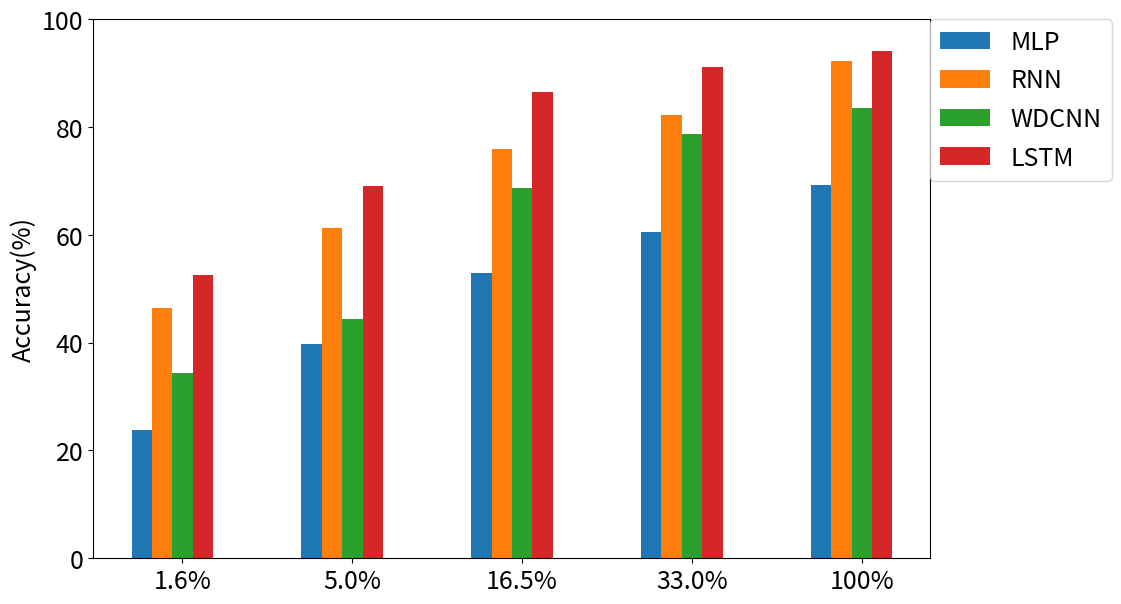

The script that saved this image: (Note: this script raises an exception after producing the figure.)
import matplotlib.pyplot as plt
import numpy as np

ind = np.linspace(1.0,6.0,5)
width = 0.15

fig = plt.figure(figsize=(12,7))
ax = fig.add_subplot(111)


'''svm = [48.12, 45.76, 73.94, 63.06]
mlp = [53.67, 51.48, 59.48, 53.48]
rnn = [68.48, 59.70, 73.39, 82.03]
wdcnn = [67.67, 59.12, 84.67, 87.79]
lstm = [86.12, 66.76, 83.06, 79.94]'''

mlp = [69.18, 60.58, 53.00, 39.67, 23.76]
rnn = [92.30, 82.21, 75.85, 61.21, 46.45]
wdcnn = [83.48, 78.64, 68.73, 44.48, 34.45]
lstm = [94.06, 91.12, 86.42, 69.03, 52.55]


#data = [svm, mlp, rnn, wdcnn, lstm]
data = [mlp, rnn, wdcnn, lstm]
colormap = [plt.cm.tab20(i * 2) for i in range(4)]
b1 = ax.bar(ind + width * 0, data[0][::-1], width, color=colormap[0])
b2 = ax.bar(ind + width * 1, data[1][::-1], width, color=colormap[1])
b3 = ax.bar(ind + width * 2, data[2][::-1], width, color=colormap[2])
b4 = ax.bar(ind + width * 3, data[3][::-1], width, color=colormap[3])
#b5 = ax.bar(ind + width * 4, data[4], width, color=colormap[4])
chartBox = ax.get_position()
ax.set_position([chartBox.x0, chartBox.y0, chartBox.width*0.9, chartBox.height])
ax.legend((b1, b2, b3, b4), ('MLP', 'RNN', 'WDCNN', 'LSTM'), 
	bbox_to_anchor=(1,1), loc=2, borderaxespad=0., prop={'size': 18})
ax.set_xticks(ind + 2 * width)
ax.set_xticklabels(('1.6%', '5.0%', '16.5%', '33.0%', '100%'), fontsize=18)
ax.set_ylabel('Accuracy(%)', fontsize=18)
ax.set_yticks([0, 20, 40, 60, 80, 100])
ax.set_yticklabels([0, 20, 40, 60, 80, 100], fontsize=18)
#ax.set_xticklabels(('G1', 'G2', 'G3', 'G4', 'G5'))
plt.savefig('./plot/multi-weak-bar.png', format='png')
plt.savefig('./plot/multi-weak-bar.pdf', format='pdf')